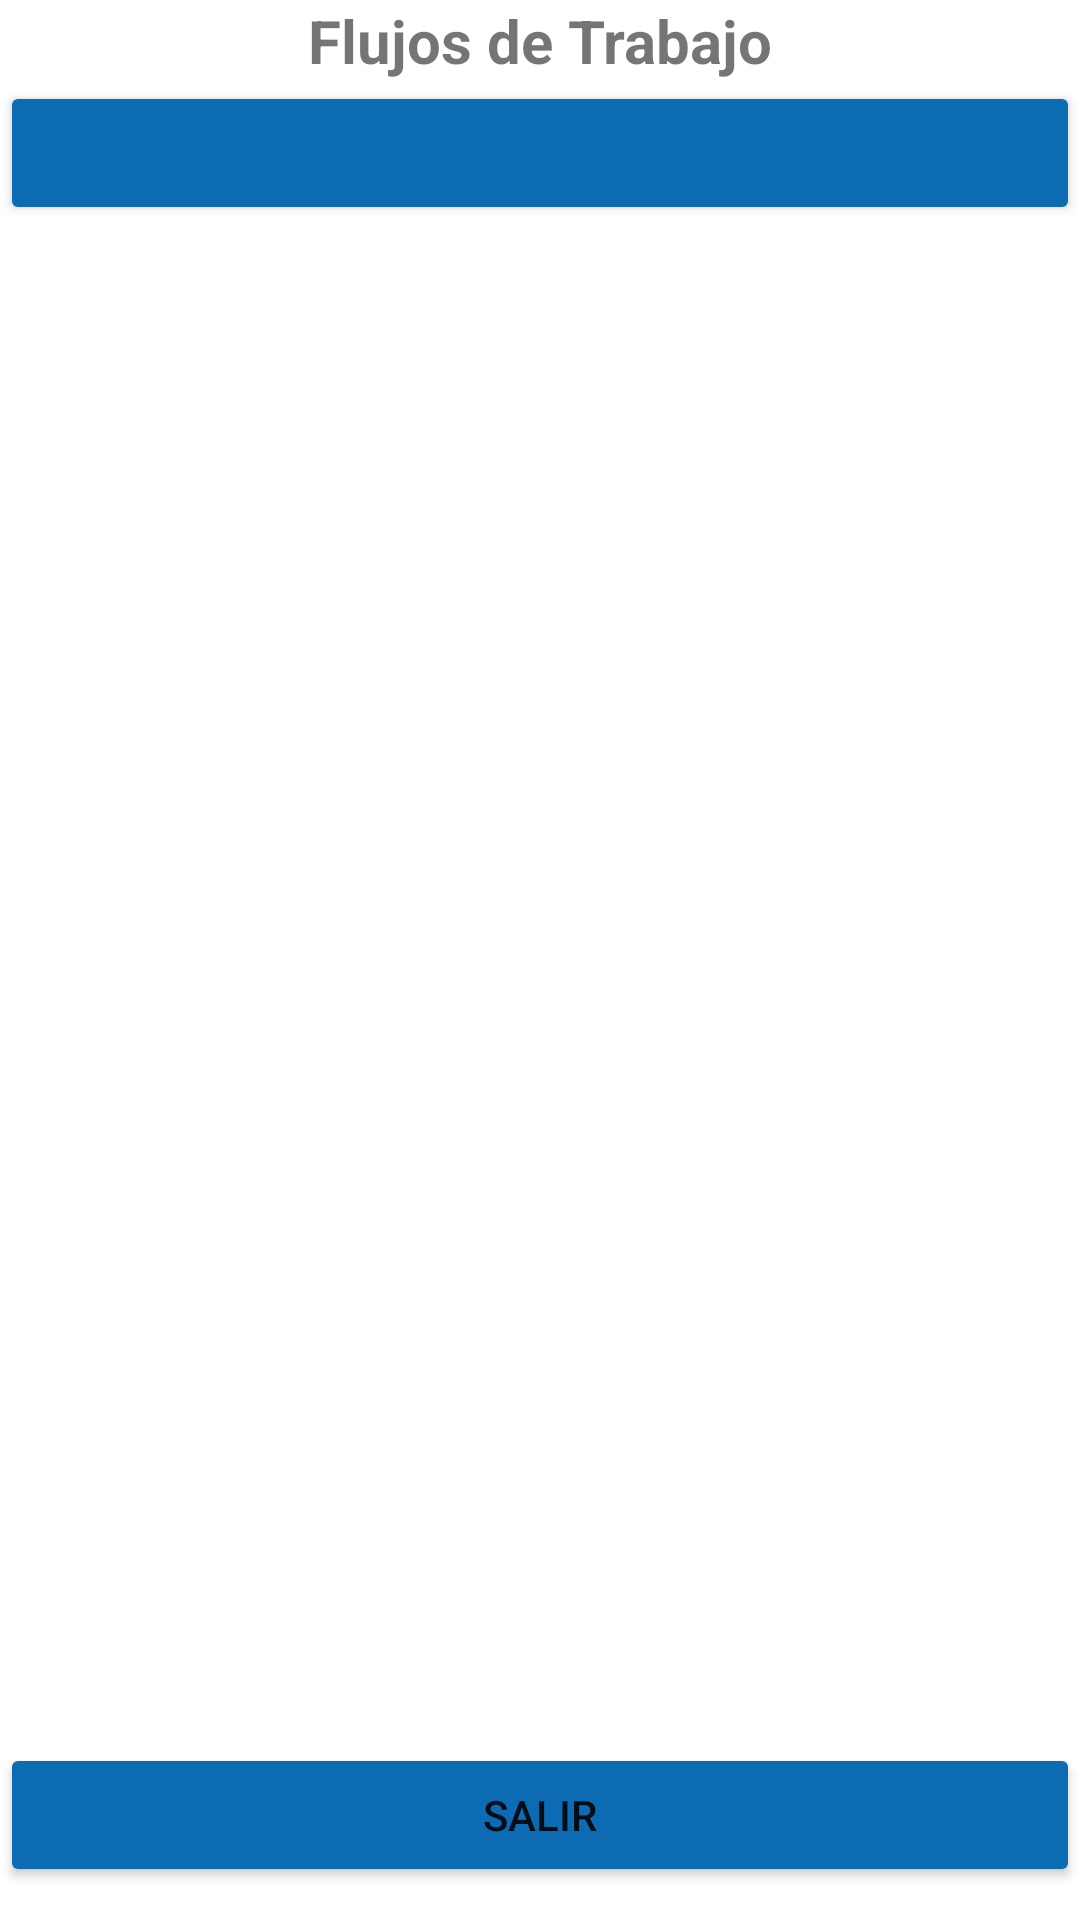

Here is an Android app screen rendered from its layout file. Give the layout XML and the strings, colors and styles it references.
<!-- AndroidManifest.xml: application theme Theme.Workflow4AR -->
<!-- res/layout/activity_lista_flujos_trabajo.xml -->
<?xml version="1.0" encoding="utf-8"?>
<androidx.constraintlayout.widget.ConstraintLayout xmlns:android="http://schemas.android.com/apk/res/android"
    xmlns:app="http://schemas.android.com/apk/res-auto"
    xmlns:tools="http://schemas.android.com/tools"
    android:layout_width="match_parent"
    android:layout_height="match_parent"
    tools:context=".ListaFlujosTrabajo">

    <LinearLayout
        android:id="@+id/linearLayout"
        android:layout_width="0dp"
        android:layout_height="0dp"
        android:layout_marginBottom="24dp"
        android:orientation="vertical"
        app:layout_constraintBottom_toTopOf="@+id/button2"
        app:layout_constraintEnd_toEndOf="parent"
        app:layout_constraintStart_toStartOf="parent"
        app:layout_constraintTop_toTopOf="parent">

        <TextView
            android:id="@+id/textView"
            android:layout_width="match_parent"
            android:layout_height="wrap_content"
            android:text="Flujos de Trabajo"
            android:textAlignment="center"
            android:textSize="20sp"
            android:textStyle="bold" />

        <Button
            android:id="@+id/btnFlujoTrabajo1"
            android:layout_width="match_parent"
            android:layout_height="wrap_content"
            android:backgroundTint="#0d6bb3"
            android:onClick="verFlujo" />

    </LinearLayout>

    <Button
        android:id="@+id/button2"
        android:layout_width="0dp"
        android:layout_height="wrap_content"
        android:layout_marginBottom="11dp"
        android:backgroundTint="#0d6bb3"
        android:onClick="salir"
        android:text="Salir"
        app:layout_constraintBottom_toBottomOf="parent"
        app:layout_constraintEnd_toEndOf="parent"
        app:layout_constraintStart_toStartOf="parent"
        app:layout_constraintTop_toBottomOf="@+id/linearLayout" />
</androidx.constraintlayout.widget.ConstraintLayout>
<!-- resources referenced by this layout -->
<resources>
  <style name="Theme.Workflow4AR" parent="Theme.MaterialComponents.DayNight.DarkActionBar">
          
          <item name="colorPrimary">@color/purple_500</item>
          <item name="colorPrimaryVariant">@color/purple_700</item>
          <item name="colorOnPrimary">@color/white</item>
          
          <item name="colorSecondary">@color/teal_200</item>
          <item name="colorSecondaryVariant">@color/teal_700</item>
          <item name="colorOnSecondary">@color/black</item>
          
          <item name="android:statusBarColor" tools:targetApi="l">?attr/colorPrimaryVariant</item>
          
      </style>
  <!-- not gathered from this repository: default colours our renderer supplied (Android Studio template values) -->
  <color name="purple_500">#FF6200EE</color>
  <color name="purple_700">#FF3700B3</color>
  <color name="teal_200">#FF03DAC5</color>
  <color name="teal_700">#FF018786</color>
  <color name="black">#FF000000</color>
  <color name="white">#FFFFFFFF</color>
</resources>
